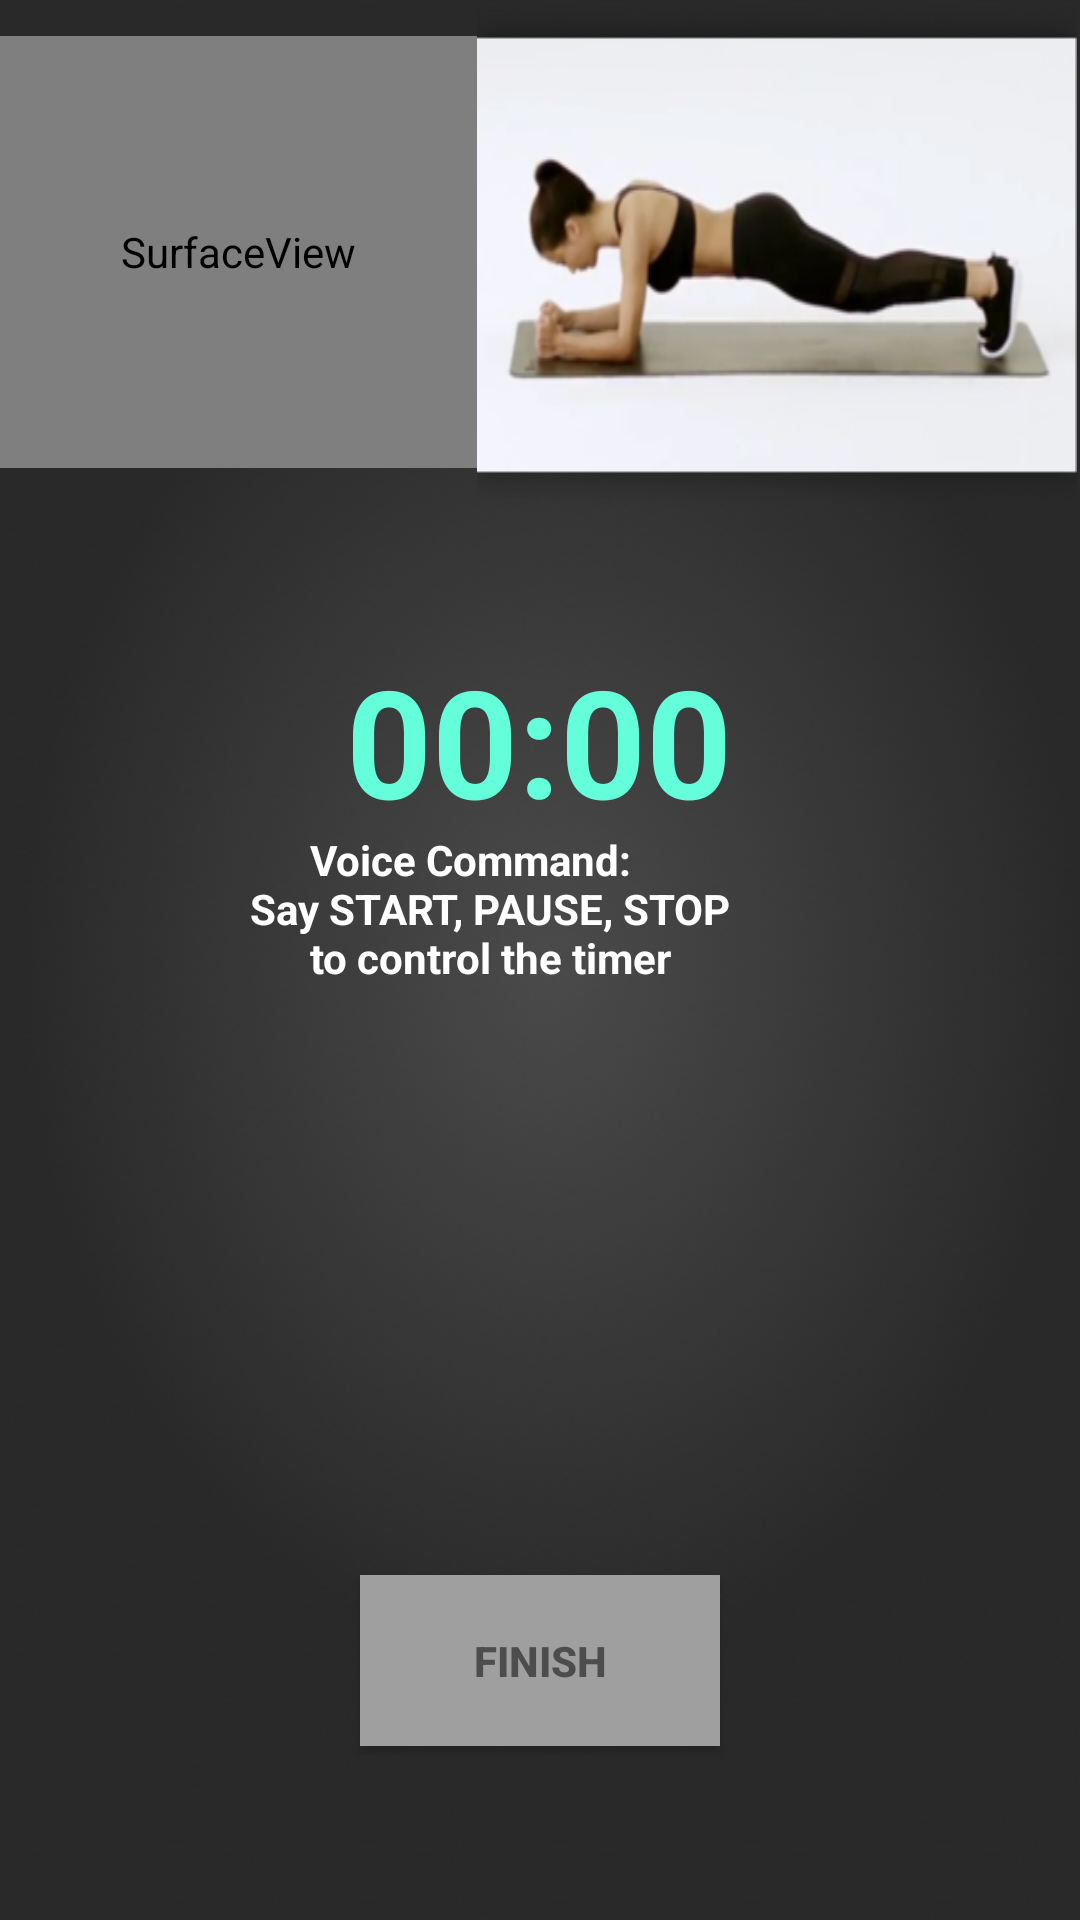

Layout XML and referenced resources for this Android screen:
<!-- AndroidManifest.xml: application theme AppTheme -->
<!-- res/layout/timer2.xml -->
<?xml version="1.0" encoding="utf-8"?>
<android.support.constraint.ConstraintLayout xmlns:android="http://schemas.android.com/apk/res/android"
    xmlns:app="http://schemas.android.com/apk/res-auto"
    xmlns:tools="http://schemas.android.com/tools"
    android:id="@+id/container"
    android:layout_width="match_parent"
    android:layout_height="match_parent"
    android:background="@drawable/background"
    tools:context=".MainActivity">


    <TextView
        android:id="@+id/pic1"
        android:layout_width="200dp"
        android:layout_height="170dp"
        android:background="@drawable/tutorial"
        app:layout_constraintStart_toEndOf="@+id/surfaceView"
        app:layout_constraintTop_toTopOf="parent" />

    <TextView
        android:id="@+id/textView15"
        android:layout_width="200dp"
        android:layout_height="55dp"
        android:textStyle= "bold"
    android:layout_marginBottom="8dp"
        android:text="@string/say_start"
        android:textColor="@android:color/white"
        app:layout_constraintBottom_toTopOf="@+id/progressBarCircle"
        app:layout_constraintEnd_toEndOf="parent"
        app:layout_constraintHorizontal_bias="0.5"
        app:layout_constraintStart_toStartOf="parent" />

    <Button
        android:id="@+id/next"
        android:layout_width="120dp"
        android:layout_height="57dp"
        android:layout_marginStart="144dp"
        android:layout_marginEnd="144dp"
        android:layout_marginBottom="58dp"
        android:background="#9F9F9F"

        android:text="@string/finish"
        android:textColor="#4E4D4D"
        android:textStyle="bold"
        app:layout_constraintBottom_toBottomOf="parent"
        app:layout_constraintEnd_toEndOf="parent"
        app:layout_constraintStart_toStartOf="parent" />

    <ProgressBar
        android:id="@+id/progressBarCircle"
        style="?android:attr/progressBarStyleHorizontal"
        android:layout_width="170dp"
        android:layout_height="170dp"
        android:layout_centerInParent="true"
        android:layout_marginBottom="15dp"
        android:indeterminate="false"
        android:max="100"
        android:progress="100"
        android:progressDrawable="@drawable/drawable_circle_green"
        android:rotation="-90"
        app:layout_constraintBottom_toTopOf="@+id/next"
        app:layout_constraintEnd_toEndOf="parent"
        app:layout_constraintHorizontal_bias="0.5"
        app:layout_constraintStart_toStartOf="parent" />

    <Button
        android:id="@+id/countDown_start"
        android:layout_width="wrap_content"
        android:layout_height="wrap_content"

        android:background="@android:color/transparent"
        android:text="@string/start"

        android:textColor="@color/colorGreen"
        android:textSize="24sp"
        android:textStyle="bold"
        android:visibility="visible"
        app:layout_constraintBottom_toTopOf="@+id/progressBarCircle"
        app:layout_constraintEnd_toStartOf="@+id/progressBarCircle"
        app:layout_constraintHorizontal_bias="0.5"
        app:layout_constraintStart_toEndOf="@+id/progressBarCircle"
        app:layout_constraintTop_toBottomOf="@+id/progressBarCircle" />

    <TextView
        android:id="@+id/timer_content"
        android:layout_width="wrap_content"
        android:layout_height="wrap_content"
        android:layout_marginStart="8dp"
        android:layout_marginEnd="8dp"
        android:layout_marginBottom="60dp"
        android:text="00:00"
        android:textColor="@color/colorGreen"
        android:textSize="50sp"

        android:textStyle="bold"
        app:layout_constraintBottom_toTopOf="@+id/progressBarCircle"
        app:layout_constraintEnd_toEndOf="parent"
        app:layout_constraintHorizontal_bias="0.498"
        app:layout_constraintStart_toStartOf="parent"
        app:layout_constraintTop_toBottomOf="@+id/pic1"
        app:layout_constraintVertical_bias="1.0"
        tools:text="1:30" />

    <SurfaceView
        android:id="@+id/surfaceView"
        android:layout_width="159dp"
        android:layout_height="144dp"
        android:layout_marginTop="12dp"
        app:layout_constraintTop_toTopOf="parent"
        tools:layout_editor_absoluteX="3dp" />
</android.support.constraint.ConstraintLayout>
<!-- resources referenced by this layout -->
<resources>
  <color name="colorGreen">#64FFDA</color>
  <!-- drawable background: png bitmap (drawable, 82783 bytes) -->
  <!-- drawable tutorial: png bitmap (drawable, 49859 bytes) -->
  <string name="finish">FINISH</string>
  <string name="say_start">\t\t\t Voice Command: \n Say START, PAUSE, STOP \n \t \t \t to control the timer</string>
  <string name="start">START</string>
  <style name="AppTheme" parent="Theme.AppCompat.Light.DarkActionBar">
          
          <item name="colorPrimary">@color/colorPrimary</item>
          <item name="colorPrimaryDark">@color/colorPrimaryDark</item>
          <item name="colorAccent">@color/colorAccent</item>
      </style>
  <color name="colorPrimary">#D6D6D6</color>
  <color name="colorPrimaryDark">#00574B</color>
  <color name="colorAccent">#D81B60</color>
</resources>
